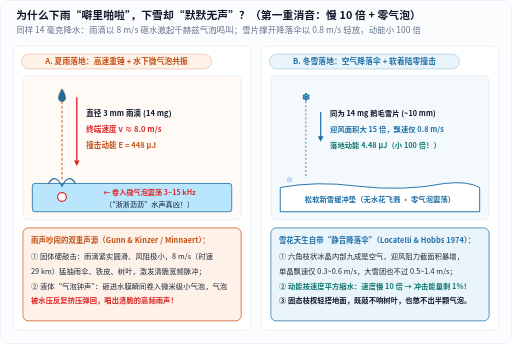
t = 0.00 s
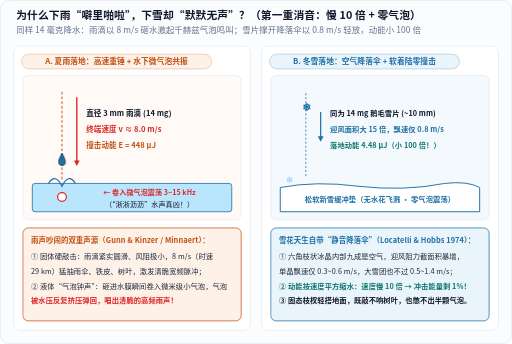
t = 0.74 s
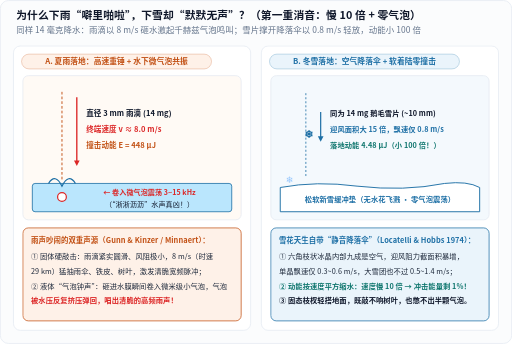
t = 1.69 s
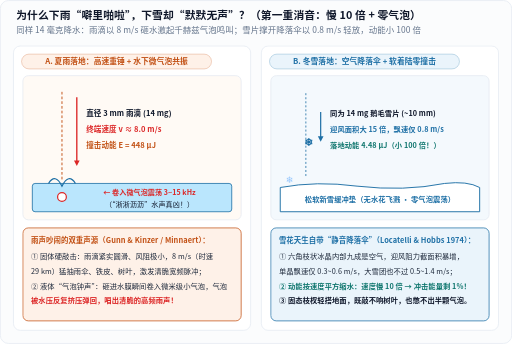
t = 2.63 s
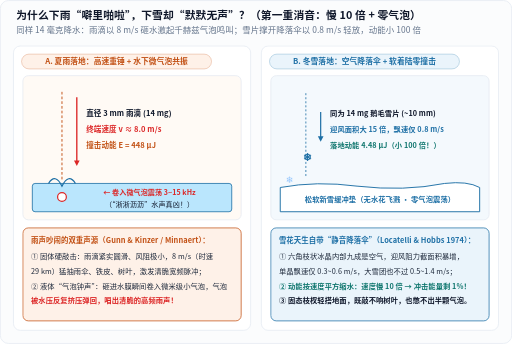
t = 3.15 s
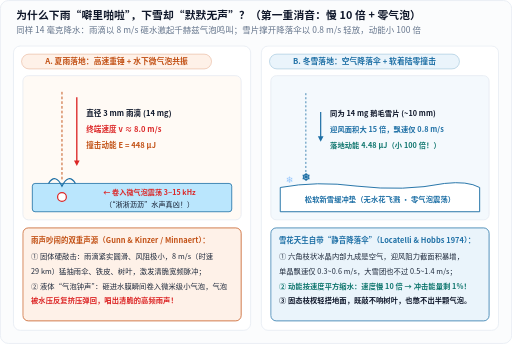
t = 4.20 s

The animated SVG that drew these frames (rendered in a browser with its animation timeline set to each time). Animation: 2 CSS @keyframes rules; one cycle of 4.20 s.

<svg xmlns="http://www.w3.org/2000/svg" width="760" height="510" viewBox="0 0 760 510" role="img" aria-labelledby="title desc" lang="zh-CN">
<title id="title">同等质量雨滴高速撞击气泡发声与蓬松雪片低速静默软着陆对比动态图解</title>
<desc id="desc">左栏展示14毫克雨滴以8米每秒高速砸入水面，产生448微焦冲击动能并卷入微气泡激发3至15千赫兹鸣响；右栏展示同为14毫克的10毫米鹅毛雪片因迎风面积大，终端速度仅0.8米每秒，冲击动能骤降至4.48微焦（仅雨滴百分之一），单次动画演示两者悬殊下落与无声软着陆。</desc>
<defs>
  <marker id="arr-blue" markerWidth="7" markerHeight="7" refX="6" refY="3.5" orient="auto">
    <path d="M0,0.6 L6.5,3.5 L0,6.4 Z" fill="#1d6fa5"/>
  </marker>
  <marker id="arr-orange" markerWidth="7" markerHeight="7" refX="6" refY="3.5" orient="auto">
    <path d="M0,0.6 L6.5,3.5 L0,6.4 Z" fill="#c25014"/>
  </marker>
  <marker id="arr-green" markerWidth="7" markerHeight="7" refX="6" refY="3.5" orient="auto">
    <path d="M0,0.6 L6.5,3.5 L0,6.4 Z" fill="#18794e"/>
  </marker>
  <marker id="arr-muted" markerWidth="7" markerHeight="7" refX="6" refY="3.5" orient="auto">
    <path d="M0,0.6 L6.5,3.5 L0,6.4 Z" fill="#64748b"/>
  </marker>
</defs>
<style>
  text {
    font-family: "PingFang SC", "Hiragino Sans GB", "Microsoft YaHei", "Noto Sans CJK SC", system-ui, sans-serif;
    letter-spacing: 0.01em;
  }
  .mono {
    font-family: ui-monospace, "Cascadia Mono", "Consolas", monospace;
  }
  .halo {
    paint-order: stroke;
    stroke: #ffffff;
    stroke-width: 3.5px;
    stroke-linejoin: round;
  }
  @keyframes rainPlunge {
    0% { transform: translateY(0px); opacity: 1; }
    35% { transform: translateY(118px); opacity: 1; }
    42% { transform: translateY(118px); opacity: 0; }
    100% { transform: translateY(118px); opacity: 0; }
  }
  @keyframes snowFloat {
    0% { transform: translate(0px, 0px); }
    50% { transform: translate(5px, 59px); }
    100% { transform: translate(0px, 118px); }
  }
  .rain-anim {
    animation: rainPlunge 2.6s linear 1 forwards;
  }
  .snow-anim {
    animation: snowFloat 4.2s ease-in-out 1 forwards;
  }
  @media (prefers-reduced-motion: reduce) {
    .rain-anim, .snow-anim { animation: none !important; }
  }
</style>
<rect x="0.5" y="0.5" width="759" height="509" rx="12" fill="#fbfcfd" stroke="#e2e8f0" stroke-width="1"/>
<text x="24" y="28" font-size="16" fill="#0f172a" text-anchor="start" font-weight="700">为什么下雨“噼里啪啦”，下雪却“默默无声”？（第一重消音：慢 10 倍 + 零气泡）</text>
<text x="24" y="48" font-size="12.5" fill="#64748b" text-anchor="start">同样 14 毫克降水：雨滴以 8 m/s 砸水激起千赫兹气泡鸣叫；雪片撑开降落伞以 0.8 m/s 轻放，动能小 100 倍</text>
<rect x="20" y="68" width="352" height="422" rx="10" fill="#ffffff" stroke="#e2e8f0" stroke-width="1"/>
<rect x="32.0" y="80.0" width="282" height="22" rx="11.0" fill="#fef1e8" stroke="#c25014" stroke-width="1" stroke-opacity="0.35"/>
<text x="173.0" y="95.0" font-size="11.5" fill="#c25014" text-anchor="middle" font-weight="600">A. 夏雨落地：高速重锤 + 水下微气泡共振</text>
<rect x="34" y="112" width="324" height="214" rx="8" fill="#fffaf5" stroke="#e2e8f0" stroke-width="1.0"/>
<line x1="92.0" y1="136.0" x2="92.0" y2="266.0" stroke="#c25014" stroke-width="1.4" stroke-dasharray="4 3"/>
<line x1="114.0" y1="144.0" x2="114.0" y2="239.5" stroke="#dc2626" stroke-width="2.0"/>
<polygon points="114.0,246.0 109.8,238.0 118.2,238.0" fill="#dc2626"/>
<text x="128" y="172" font-size="11.2" fill="#0f172a" text-anchor="start" font-weight="700">直径 3 mm 雨滴 (14 mg)</text>
<text x="128" y="196" font-size="11.2" fill="#dc2626" text-anchor="start" font-weight="700">终端速度 v ≈ 8.0 m/s</text>
<text x="128" y="220" font-size="11.2" fill="#c25014" text-anchor="start" font-weight="700">撞击动能 E = 448 μJ</text>
<rect x="48" y="272" width="296" height="42" rx="4" fill="#bae6fd" stroke="#1d6fa5" stroke-width="1.2"/>
<g class="rain-anim"><path d="M 92 132 C 86 142 85 150 92 150 C 99 150 98 142 92 132 Z" fill="#1d6fa5" stroke="#0f172a" stroke-width="1.0"/></g>
<path d="M 72 272 Q 82 256 92 276 Q 102 256 112 272" fill="none" stroke="#1d6fa5" stroke-width="1.8"/>
<circle cx="92" cy="292" r="6.5" fill="#ffffff" stroke="#dc2626" stroke-width="1.8"/>
<text x="222" y="289" font-size="10.5" fill="#dc2626" text-anchor="middle" font-weight="700">← 卷入微气泡震荡 3~15 kHz</text>
<text x="222" y="307" font-size="10.5" fill="#0f172a" text-anchor="middle">（“淅淅沥沥”水声真凶！）</text>
<rect x="34" y="338" width="324" height="138" rx="8" fill="#fef1e8" stroke="#c25014" stroke-width="1.1"/>
<text x="46" y="360" font-size="11.0" fill="#c25014" text-anchor="start" font-weight="700">雨声吵闹的双重声源（Gunn &amp; Kinzer / Minnaert）：</text>
<text x="46" y="384" font-size="10.8" fill="#1e293b" text-anchor="start">① 固体硬敲击：雨滴紧实圆滑、风阻极小，8 m/s（时速</text>
<text x="46" y="406" font-size="10.8" fill="#1e293b" text-anchor="start">  29 km）猛抽雨伞、铁皮、树叶，激发清脆宽频脉冲；</text>
<text x="46" y="428" font-size="10.8" fill="#1e293b" text-anchor="start">② 液体“气泡钟声”：砸进水膜瞬间卷入微米级小气泡，气泡</text>
<text x="46" y="450" font-size="10.8" fill="#dc2626" text-anchor="start" font-weight="700">  被水压反复挤压弹回，唱出清脆的高频雨声！</text>
<rect x="388" y="68" width="352" height="422" rx="10" fill="#ffffff" stroke="#e2e8f0" stroke-width="1"/>
<rect x="400.0" y="80.0" width="282" height="22" rx="11.0" fill="#eaf4fb" stroke="#1d6fa5" stroke-width="1" stroke-opacity="0.35"/>
<text x="541.0" y="95.0" font-size="11.5" fill="#1d6fa5" text-anchor="middle" font-weight="600">B. 冬雪落地：空气降落伞 + 软着陆零撞击</text>
<rect x="402" y="112" width="324" height="214" rx="8" fill="#f4f9fd" stroke="#e2e8f0" stroke-width="1.0"/>
<line x1="454.0" y1="138.0" x2="454.0" y2="264.0" stroke="#1d6fa5" stroke-width="1.2" stroke-dasharray="3 3"/>
<line x1="476.0" y1="166.0" x2="476.0" y2="203.5" stroke="#1d6fa5" stroke-width="1.8"/>
<polygon points="476.0,210.0 471.8,202.0 480.2,202.0" fill="#1d6fa5"/>
<text x="490" y="172" font-size="10.8" fill="#0f172a" text-anchor="start" font-weight="700">同为 14 mg 鹅毛雪片 (~10 mm)</text>
<text x="490" y="196" font-size="10.8" fill="#1d6fa5" text-anchor="start" font-weight="700">迎风面积大 15 倍，飘速仅 0.8 m/s</text>
<text x="490" y="220" font-size="10.8" fill="#0f766e" text-anchor="start" font-weight="700">落地动能 4.48 μJ（小 100 倍！）</text>
<path d="M 416 278 Q 470 268 530 276 Q 600 284 660 272 Q 694 268 712 278 L 712 314 L 416 314 Z" fill="#ffffff" stroke="#1d6fa5" stroke-width="1.4"/>
<text x="564" y="300" font-size="10.8" fill="#1d6fa5" text-anchor="middle" font-weight="700">松软新雪缓冲垫（无水花飞溅 · 零气泡震荡）</text>
<g class="snow-anim"><text x="454" y="150" font-size="15.5" fill="#1d6fa5" text-anchor="middle" font-weight="700">❄</text></g>
<text x="430" y="272" font-size="13.5" fill="#93c5fd" text-anchor="middle">❄</text>
<rect x="402" y="338" width="324" height="138" rx="8" fill="#eaf4fb" stroke="#1d6fa5" stroke-width="1.1"/>
<text x="414" y="360" font-size="11.0" fill="#1d6fa5" text-anchor="start" font-weight="700">雪花天生自带“静音降落伞”（Locatelli &amp; Hobbs 1974）：</text>
<text x="414" y="384" font-size="10.8" fill="#1e293b" text-anchor="start">① 六角枝状冰晶内部九成是空气，迎风阻力截面积暴增，</text>
<text x="414" y="406" font-size="10.8" fill="#1e293b" text-anchor="start">  单晶飘速仅 0.3~0.6 m/s，大雪团也不过 0.5~1.4 m/s；</text>
<text x="414" y="428" font-size="10.8" fill="#0f766e" text-anchor="start" font-weight="700">② 动能按速度平方缩水：速度慢 10 倍 → 冲击能量剩 1%！</text>
<text x="414" y="450" font-size="10.8" fill="#0f172a" text-anchor="start" font-weight="700">③ 固态枝杈轻搭地面，既敲不响树叶，也憋不出半颗气泡。</text>
</svg>
